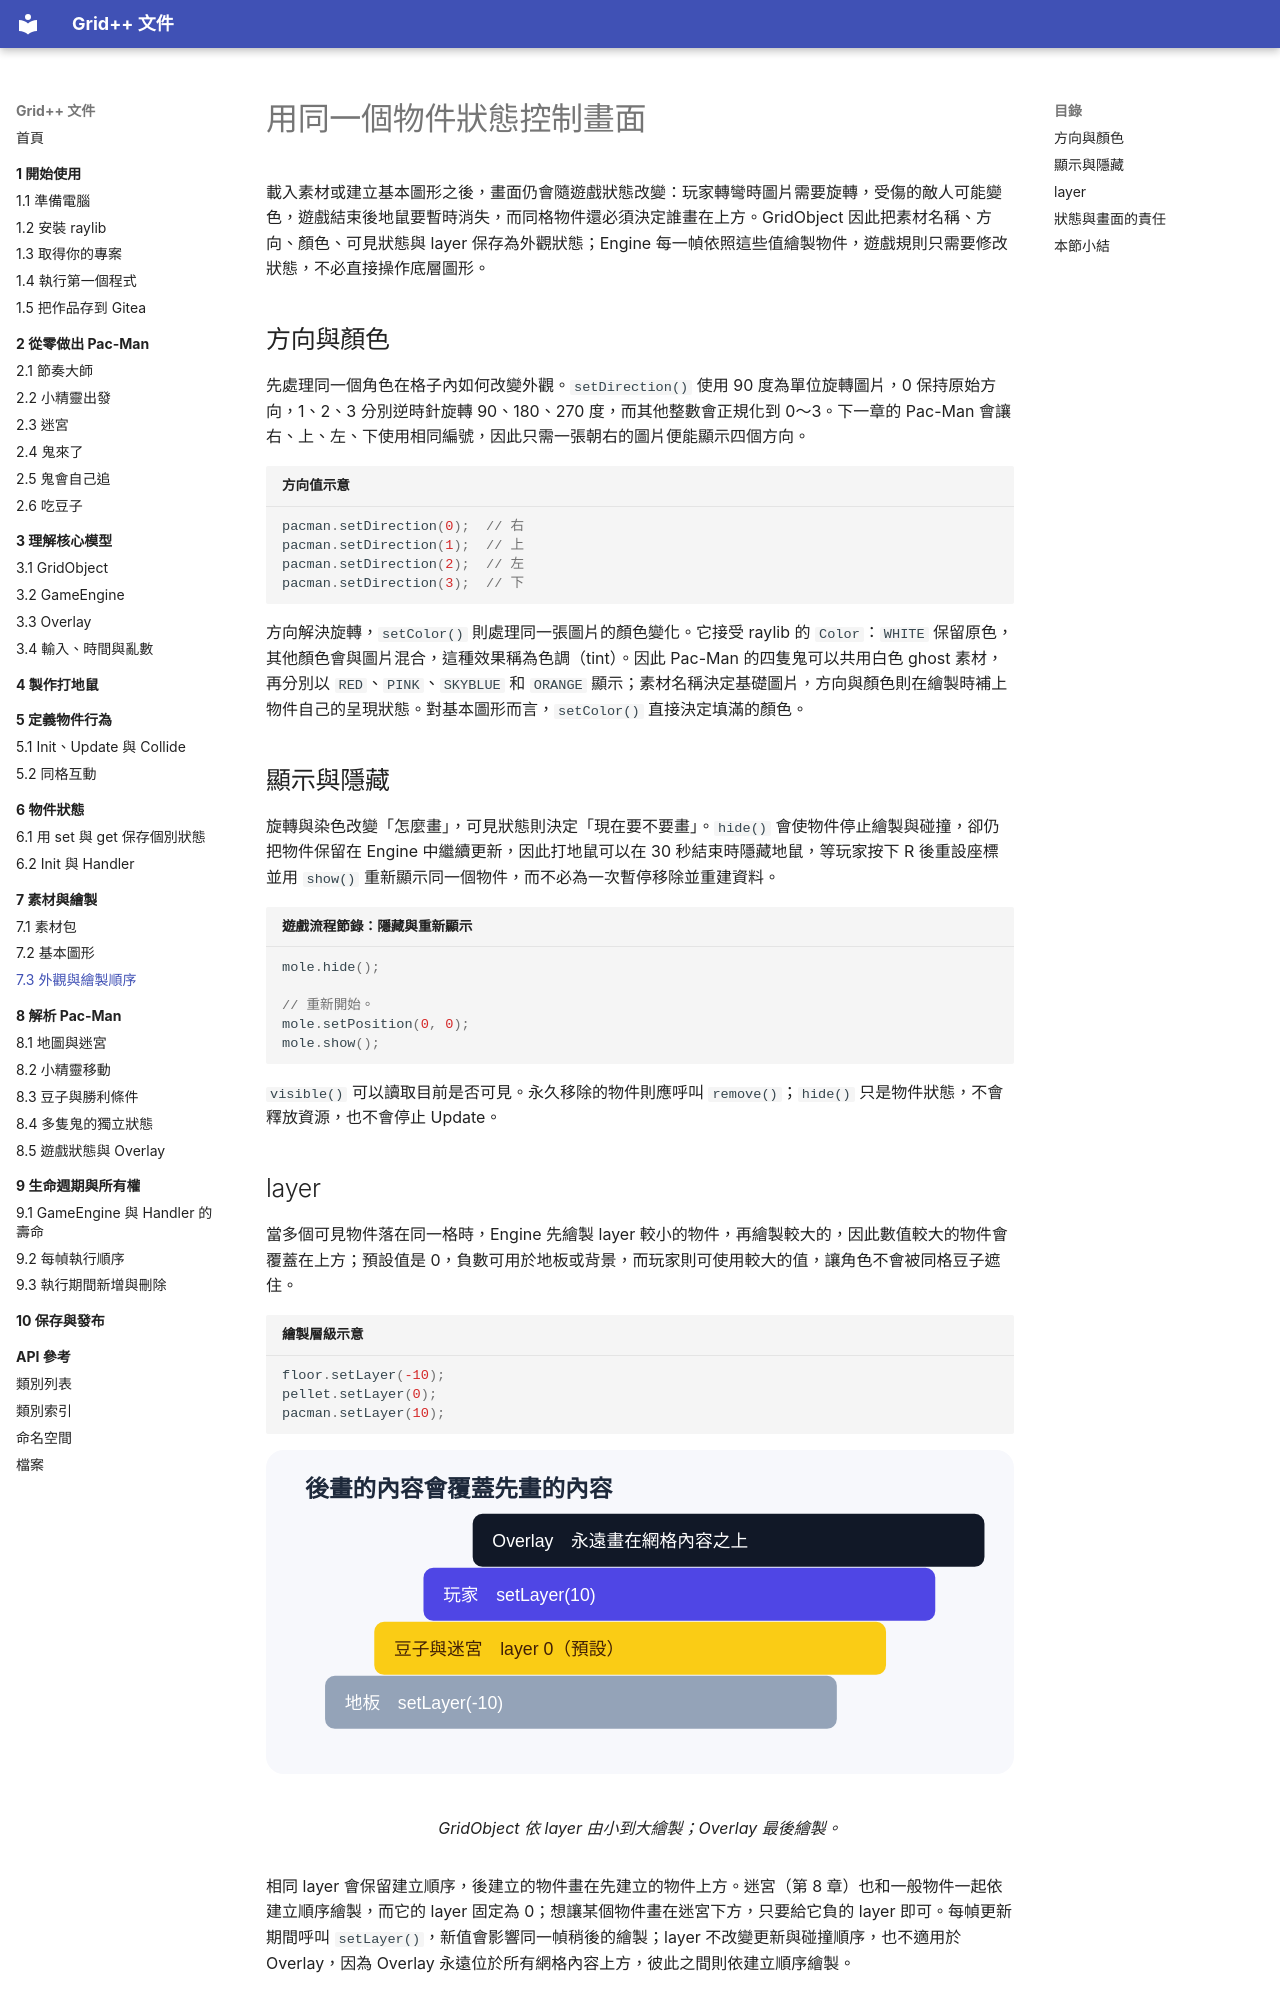

repository: GridPlusPlus/GridPlusPlus · page: 07-drawing/03-rendering/index.html · generator: mkdocs

# 用同一個物件狀態控制畫面

載入素材或建立基本圖形之後，畫面仍會隨遊戲狀態改變：玩家轉彎時圖片需要旋轉，受傷的敵人可能變色，遊戲結束後地鼠要暫時消失，而同格物件還必須決定誰畫在上方。GridObject 因此把素材名稱、方向、顏色、可見狀態與 layer 保存為外觀狀態；Engine 每一幀依照這些值繪製物件，遊戲規則只需要修改狀態，不必直接操作底層圖形。

## 方向與顏色

先處理同一個角色在格子內如何改變外觀。`setDirection()` 使用 90 度為單位旋轉圖片，0 保持原始方向，1、2、3 分別逆時針旋轉 90、180、270 度，而其他整數會正規化到 0～3。下一章的 Pac-Man 會讓右、上、左、下使用相同編號，因此只需一張朝右的圖片便能顯示四個方向。

```cpp title="方向值示意"
pacman.setDirection(0);  // 右
pacman.setDirection(1);  // 上
pacman.setDirection(2);  // 左
pacman.setDirection(3);  // 下
```

方向解決旋轉，`setColor()` 則處理同一張圖片的顏色變化。它接受 raylib 的 `Color`：`WHITE` 保留原色，其他顏色會與圖片混合，這種效果稱為色調（tint）。因此 Pac-Man 的四隻鬼可以共用白色 ghost 素材，再分別以 `RED`、`PINK`、`SKYBLUE` 和 `ORANGE` 顯示；素材名稱決定基礎圖片，方向與顏色則在繪製時補上物件自己的呈現狀態。對基本圖形而言，`setColor()` 直接決定填滿的顏色。

## 顯示與隱藏

旋轉與染色改變「怎麼畫」，可見狀態則決定「現在要不要畫」。`hide()` 會使物件停止繪製與碰撞，卻仍把物件保留在 Engine 中繼續更新，因此打地鼠可以在 30 秒結束時隱藏地鼠，等玩家按下 R 後重設座標並用 `show()` 重新顯示同一個物件，而不必為一次暫停移除並重建資料。

```cpp title="遊戲流程節錄：隱藏與重新顯示"
mole.hide();

// 重新開始。
mole.setPosition(0, 0);
mole.show();
```

`visible()` 可以讀取目前是否可見。永久移除的物件則應呼叫 `remove()`；`hide()` 只是物件狀態，不會釋放資源，也不會停止 Update。
